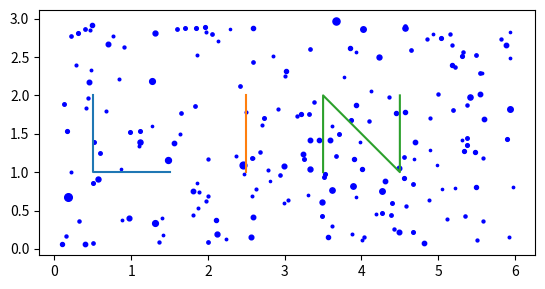
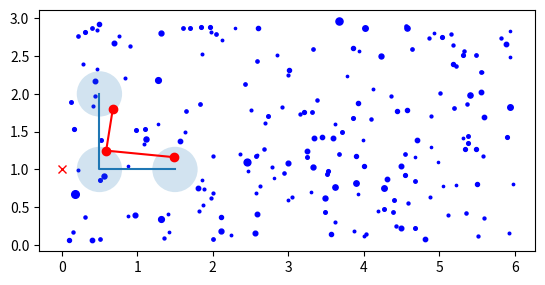

Recreate these plots in Python, in order.
import numpy as np
import matplotlib.pyplot as plt
from dataclasses import dataclass
from scipy.spatial import KDTree
from scipy.stats import halfnorm

canvas_x = 6
canvas_y = 3
n_points = 200

mags = [x for x in (8 - np.exp(halfnorm.rvs(size=10000) / 1.5)) if x > -5]


@dataclass
class Point:
    x: float
    y: float
    mag: float

    def plot(self, ax):
        min_star_size = 0.5
        ax.scatter([self.x], [self.y], s=[
                   (7+min_star_size-(self.mag))*5], c='blue')


def gen_pt() -> Point:
    x, y = np.random.random(2)
    mag = np.random.choice(mags)
    return Point(x*canvas_x, y*canvas_y, mag)


#
# generate stars
# --------------
stars = [gen_pt() for i in range(n_points)]


def plot_my_stars(stars_opt=None):
    if not stars_opt:
        fig, ax = plt.subplots()
        for s in stars:
            s.plot(ax)
        ax.set_aspect('equal')
        return ax
    else:
        fig, ax = plt.subplots()
        for s in stars_opt:
            s.plot(ax)
        ax.set_aspect('equal')
        return ax


#
# generate L I N words
# --------------------
letters = ['L', 'I', "N"]
L = [[0, 1], [0, 0], [1, 0]]
I = [[0, 1], [0, 0]]
N = [[0, 0], [0, 1], [1, 0], [1, 1]]


def plot_letter(letter, ax, offset_x=0, offset_y=0):
    x, y = np.array(letter)[:, 0], np.array(letter)[:, 1]
    ax.plot(x+offset_x, y+offset_y)


ax = plot_my_stars()
floor = 1
plot_letter(L, ax, offset_y=floor, offset_x=0.5)
plot_letter(I, ax, offset_y=floor, offset_x=2.5)
plot_letter(N, ax, offset_y=floor, offset_x=3.5)


#
# prototype function
letter = L
canvas = stars
lookup=KDTree([[p.x, p.y] for p in stars])
start_point = [0, 1]  # pretend bottom left of the previous letter
space_between_letters = 0.5
okay_radius = 0.3

start_x, start_y = start_point

ax = plot_my_stars(canvas)
ax.plot(start_x, start_y, marker='x', c='r')
# plot target loation for letter
plot_letter(letter, ax, offset_x=start_x +
            space_between_letters, offset_y=start_y)

# plot circles
for node in letter:
    x, y = node
    curx, cury = x + start_x + space_between_letters, y + start_y
    circle = plt.Circle((curx, cury), okay_radius, alpha=0.2)
    ax.add_patch(circle)

brightest_neighbours=  []

# find the brightest star in the circle
for node in letter:
    x, y = node
    curx, cury = x + start_x + space_between_letters, y + start_y
    query_result = lookup.query_ball_point([curx, cury], okay_radius)

    stars_within_radius=[]
    brightest_mag = 7
    brightest_mag_index=None
    if len(query_result) == 0:
        print("AAAA no stars within radius")
    else:
        for index in query_result:
            if canvas[index].mag < brightest_mag:
                brightest_mag_index=index

    brightest_neighbour= canvas[brightest_mag_index]
    brightest_neighbours.append(brightest_neighbour)
    ax.plot(brightest_neighbour.x, brightest_neighbour.y, c='r', marker='o')

# plot the brightest setup
brightest_constelation = np.array([[p.x, p.y] for p in brightest_neighbours])
x,y=brightest_constelation.T
ax.plot(x,y,c='r')

